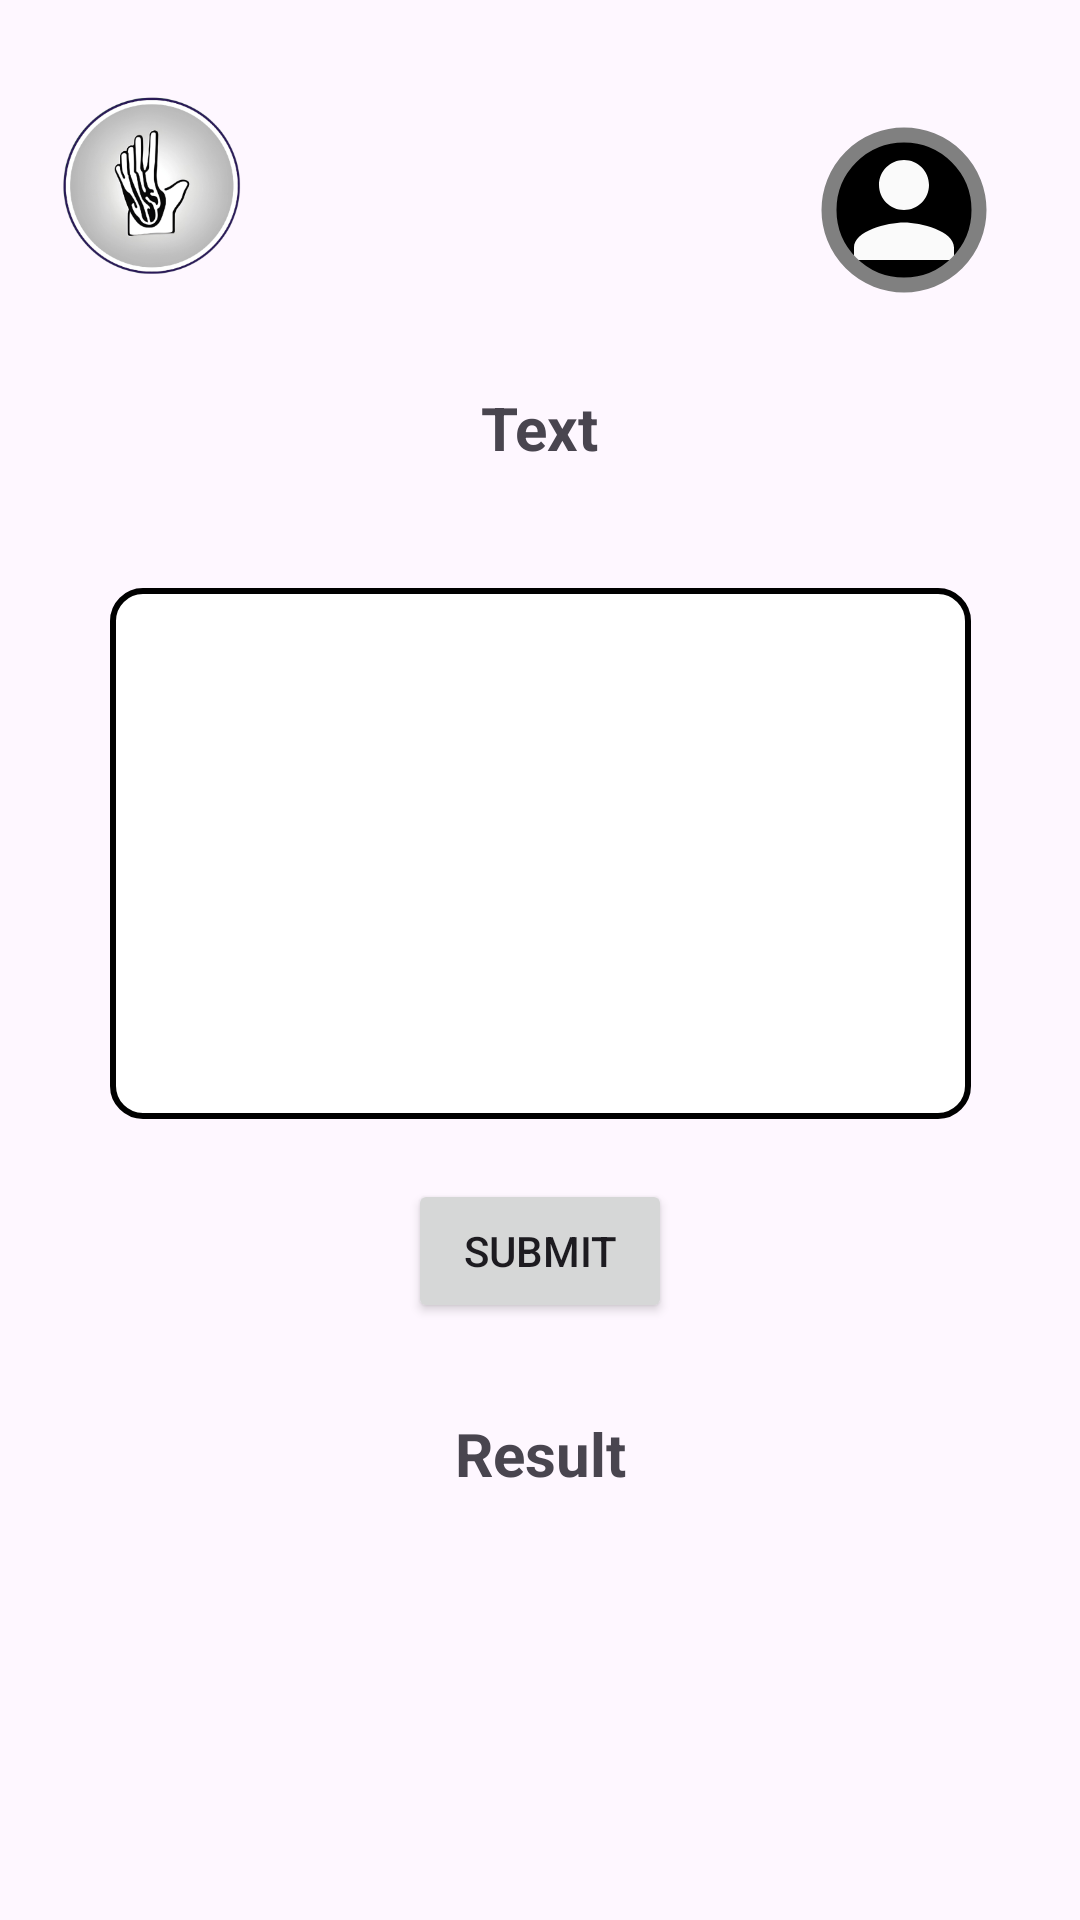

Here is an Android app screen rendered from its layout file. Give the layout XML and the strings, colors and styles it references.
<!-- AndroidManifest.xml: application theme Theme.TubesRPLL -->
<!-- res/layout/activity_translate_text_to_asl.xml -->
<?xml version="1.0" encoding="utf-8"?>
<androidx.constraintlayout.widget.ConstraintLayout xmlns:android="http://schemas.android.com/apk/res/android"
    xmlns:app="http://schemas.android.com/apk/res-auto"
    xmlns:tools="http://schemas.android.com/tools"
    android:id="@+id/main"
    android:layout_width="match_parent"
    android:layout_height="match_parent"
    tools:context=".view.TranslateTextToASL">

    <TextView
        android:id="@+id/textView"
        android:layout_width="wrap_content"
        android:layout_height="wrap_content"
        android:layout_marginStart="10dp"
        android:layout_marginTop="50dp"
        android:text=""
        app:layout_constraintStart_toEndOf="@+id/imageViewASL"
        app:layout_constraintTop_toTopOf="parent" />


    <ImageView
        android:id="@+id/imageViewASL"
        android:layout_width="71dp"
        android:layout_height="74dp"
        android:layout_marginStart="15dp"
        android:layout_marginTop="25dp"
        app:layout_constraintStart_toStartOf="parent"
        app:layout_constraintTop_toTopOf="parent"
        app:srcCompat="@mipmap/ic_launcher_background" />

    <com.google.android.material.imageview.ShapeableImageView
        android:id="@+id/imageProfileASL"
        android:layout_width="60dp"
        android:layout_height="60dp"
        android:layout_marginTop="40dp"
        android:background="@color/black"
        android:padding="5dp"
        app:layout_constraintEnd_toEndOf="parent"
        app:layout_constraintHorizontal_bias="0.86"
        app:layout_constraintStart_toEndOf="@+id/textView"
        app:layout_constraintTop_toTopOf="parent"
        app:shapeAppearanceOverlay="@style/circular"
        app:srcCompat="@drawable/baseline_person_24"
        app:strokeColor="#808080"
        app:strokeWidth="5dp" />


    <TextView
        android:id="@+id/textASL"
        android:layout_width="wrap_content"
        android:layout_height="wrap_content"
        android:layout_marginTop="30dp"
        android:text="Text"
        android:textSize="20sp"
        android:textStyle="bold"
        app:layout_constraintEnd_toEndOf="parent"
        app:layout_constraintStart_toStartOf="parent"
        app:layout_constraintTop_toBottomOf="@+id/imageViewASL" />

    <com.google.android.material.textfield.TextInputEditText
        android:id="@+id/textInputEditTextASL"
        android:layout_width="287dp"
        android:layout_height="177dp"
        android:layout_marginTop="40dp"
        android:background="@drawable/rondedcorner"
        android:breakStrategy="high_quality"
        android:paddingHorizontal="10dp"
        android:singleLine="true"
        android:textSize="16sp"
        app:layout_constraintEnd_toEndOf="parent"
        app:layout_constraintStart_toStartOf="parent"
        app:layout_constraintTop_toBottomOf="@+id/textASL" />

    <TextView
        android:id="@+id/resultASL"
        android:layout_width="wrap_content"
        android:layout_height="wrap_content"
        android:layout_marginTop="30dp"
        android:text="Result"
        android:textSize="20sp"
        android:textStyle="bold"
        app:layout_constraintEnd_toEndOf="parent"
        app:layout_constraintStart_toStartOf="parent"
        app:layout_constraintTop_toBottomOf="@+id/buttonResultASL" />

    <androidx.recyclerview.widget.RecyclerView
        android:id="@+id/recyclerViewASL"
        android:layout_width="0dp"
        android:layout_height="0dp"
        android:layout_marginStart="10dp"
        android:layout_marginTop="20dp"
        android:layout_marginEnd="10dp"
        app:layout_constraintBottom_toBottomOf="parent"
        app:layout_constraintEnd_toEndOf="parent"
        app:layout_constraintStart_toStartOf="parent"
        app:layout_constraintTop_toBottomOf="@+id/resultASL" />

    <Button
        android:id="@+id/buttonResultASL"
        android:layout_width="wrap_content"
        android:layout_height="wrap_content"
        android:layout_marginTop="20dp"
        android:text="Submit"
        app:layout_constraintEnd_toEndOf="parent"
        app:layout_constraintStart_toStartOf="parent"
        app:layout_constraintTop_toBottomOf="@+id/textInputEditTextASL" />
</androidx.constraintlayout.widget.ConstraintLayout>
<!-- resources referenced by this layout -->
<resources>
  <!-- drawable baseline_person_24 (drawable) -->
  <vector xmlns:android="http://schemas.android.com/apk/res/android" android:height="24dp" android:tint="#FAFAFA" android:viewportHeight="24" android:viewportWidth="24" android:width="24dp">
        
      <path android:fillColor="@android:color/white" android:pathData="M12,12c2.21,0 4,-1.79 4,-4s-1.79,-4 -4,-4 -4,1.79 -4,4 1.79,4 4,4zM12,14c-2.67,0 -8,1.34 -8,4v2h16v-2c0,-2.66 -5.33,-4 -8,-4z"/>
      
  </vector>
  <!-- drawable rondedcorner (drawable) -->
  <?xml version="1.0" encoding="utf-8"?>
  <selector xmlns:android="http://schemas.android.com/apk/res/android">
      <item>
          <shape android:shape="rectangle">
              <solid android:color="@color/white" />
              <corners android:radius="10dp" />
              <stroke android:width="2dp"></stroke>
          </shape>
      </item>
  </selector>
  <!-- mipmap ic_launcher_background: webp bitmap (mipmap-hdpi, 10928 bytes) -->
  <style name="circular">
          <item name="cornerSize">50%</item>
      </style>
  <style name="Theme.TubesRPLL" parent="Base.Theme.TubesRPLL" />
  <style name="Base.Theme.TubesRPLL" parent="Theme.Material3.DayNight.NoActionBar">
          
          
      </style>
  <!-- not gathered from this repository: default colours our renderer supplied (Android Studio template values) -->
  <color name="black">#FF000000</color>
  <color name="white">#FFFFFFFF</color>
</resources>
